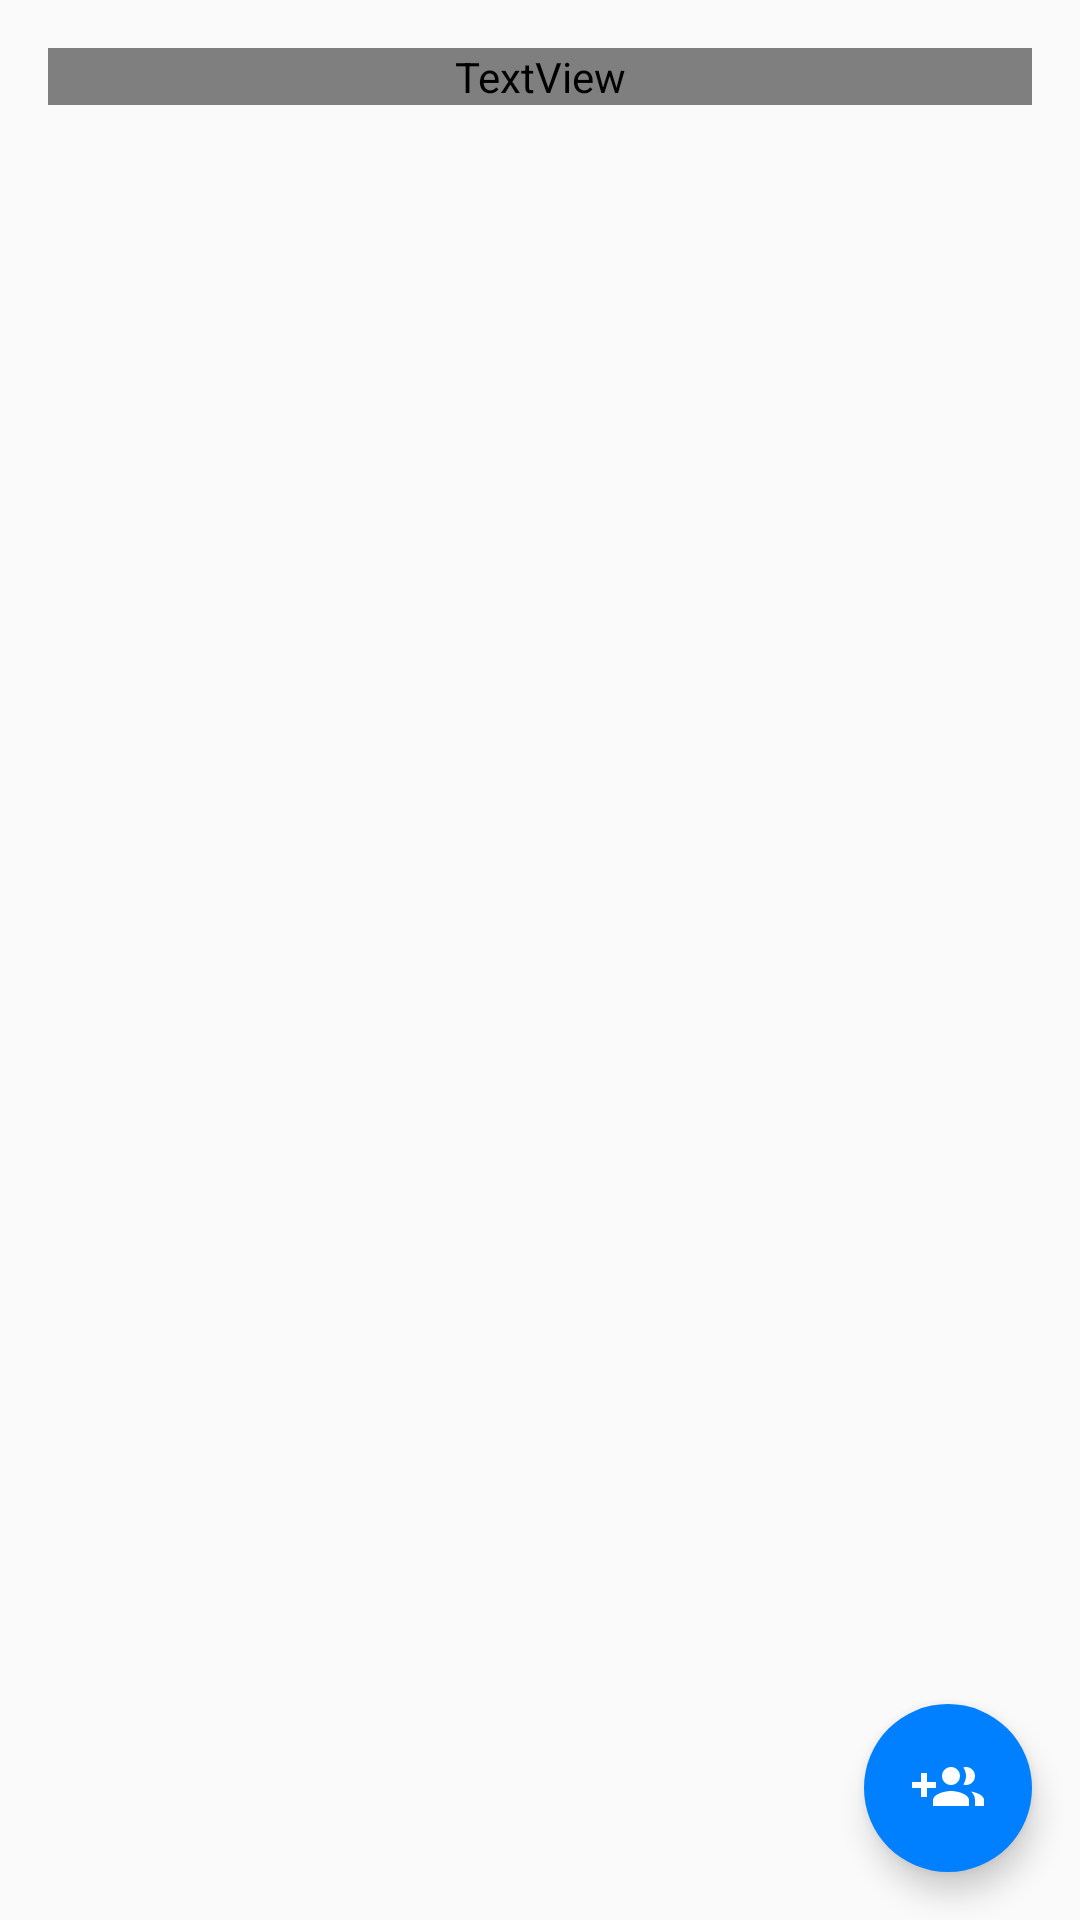

Write the Android layout XML for this screen, with the resource values it uses.
<!-- AndroidManifest.xml: application theme AppTheme -->
<!-- res/layout/activity_main.xml -->
<?xml version="1.0" encoding="utf-8"?>
<androidx.constraintlayout.widget.ConstraintLayout xmlns:android="http://schemas.android.com/apk/res/android"
    xmlns:app="http://schemas.android.com/apk/res-auto"
    xmlns:tools="http://schemas.android.com/tools"
    android:layout_width="match_parent"
    android:layout_height="match_parent"
    tools:context=".activities.MainActivity">


    <TextView
        android:layout_width="match_parent"
        android:layout_height="wrap_content"
        android:id="@+id/heading"
        android:textStyle="bold"
        android:fontFamily="@font/roboto_slab   "
        android:layout_margin="@dimen/fab_margin"
        android:textSize="@dimen/textSize24"
        app:layout_constraintTop_toTopOf="parent"
        app:layout_constraintLeft_toLeftOf="parent"
        app:layout_constraintRight_toRightOf="parent"/>

    <ProgressBar
        android:id="@+id/loader"
        android:layout_width="wrap_content"
        android:layout_height="wrap_content"
        app:layout_constraintBottom_toBottomOf="parent"
        app:layout_constraintLeft_toLeftOf="parent"
        app:layout_constraintRight_toRightOf="parent"
        app:layout_constraintTop_toTopOf="parent" />

    <HorizontalScrollView
        android:id="@+id/scrollLayout"
        android:layout_width="match_parent"
        android:layout_height="wrap_content"
        app:layout_constraintVertical_bias="0"
        android:layout_marginTop="@dimen/fab_margin"
        android:layout_marginStart="@dimen/fab_margin_half"
        android:layout_marginEnd="@dimen/fab_margin_half"
        app:layout_constraintBottom_toBottomOf="parent"
        app:layout_constraintLeft_toLeftOf="parent"
        app:layout_constraintRight_toRightOf="parent"
        app:layout_constraintTop_toBottomOf="@id/heading"/>

    <com.google.android.material.floatingactionbutton.FloatingActionButton
        android:id="@+id/addContact"
        android:layout_width="wrap_content"
        android:layout_height="wrap_content"
        android:src="@drawable/ic_add"
        android:layout_margin="@dimen/fab_margin"
        android:backgroundTint="@color/colorPrimary"
        android:elevation="@dimen/fab_margin"
        app:borderWidth="0dp"
        app:layout_constraintBottom_toBottomOf="parent"
        app:layout_constraintHorizontal_bias="1"
        app:layout_constraintLeft_toLeftOf="parent"
        app:layout_constraintRight_toRightOf="parent"
        app:layout_constraintTop_toTopOf="parent"
        app:layout_constraintVertical_bias="1" />

</androidx.constraintlayout.widget.ConstraintLayout>
<!-- resources referenced by this layout -->
<resources>
  <color name="colorPrimary">#007FFF</color>
  <dimen name="fab_margin">16dp</dimen>
  <dimen name="fab_margin_half">8dp</dimen>
  <dimen name="textSize24">24sp</dimen>
  <!-- drawable ic_add (drawable) -->
  <vector android:height="48dp" android:tint="#FFFFFF"
      android:viewportHeight="24.0" android:viewportWidth="24.0"
      android:width="48dp" xmlns:android="http://schemas.android.com/apk/res/android">
      <path android:fillColor="#FF000000" android:pathData="M8,10L5,10L5,7L3,7v3L0,10v2h3v3h2v-3h3v-2zM18,11c1.66,0 2.99,-1.34 2.99,-3S19.66,5 18,5c-0.32,0 -0.63,0.05 -0.91,0.14 0.57,0.81 0.9,1.79 0.9,2.86s-0.34,2.04 -0.9,2.86c0.28,0.09 0.59,0.14 0.91,0.14zM13,11c1.66,0 2.99,-1.34 2.99,-3S14.66,5 13,5c-1.66,0 -3,1.34 -3,3s1.34,3 3,3zM19.62,13.16c0.83,0.73 1.38,1.66 1.38,2.84v2h3v-2c0,-1.54 -2.37,-2.49 -4.38,-2.84zM13,13c-2,0 -6,1 -6,3v2h12v-2c0,-2 -4,-3 -6,-3z"/>
  </vector>
  <style name="AppTheme" parent="Theme.AppCompat.Light.DarkActionBar">
          
          <item name="colorPrimary">@color/colorPrimary</item>
          <item name="colorPrimaryDark">@color/colorPrimaryDark</item>
          <item name="colorAccent">@color/colorAccent</item>
      </style>
  <color name="colorPrimaryDark">#007FFA</color>
  <color name="colorAccent">#007FFF</color>
</resources>
